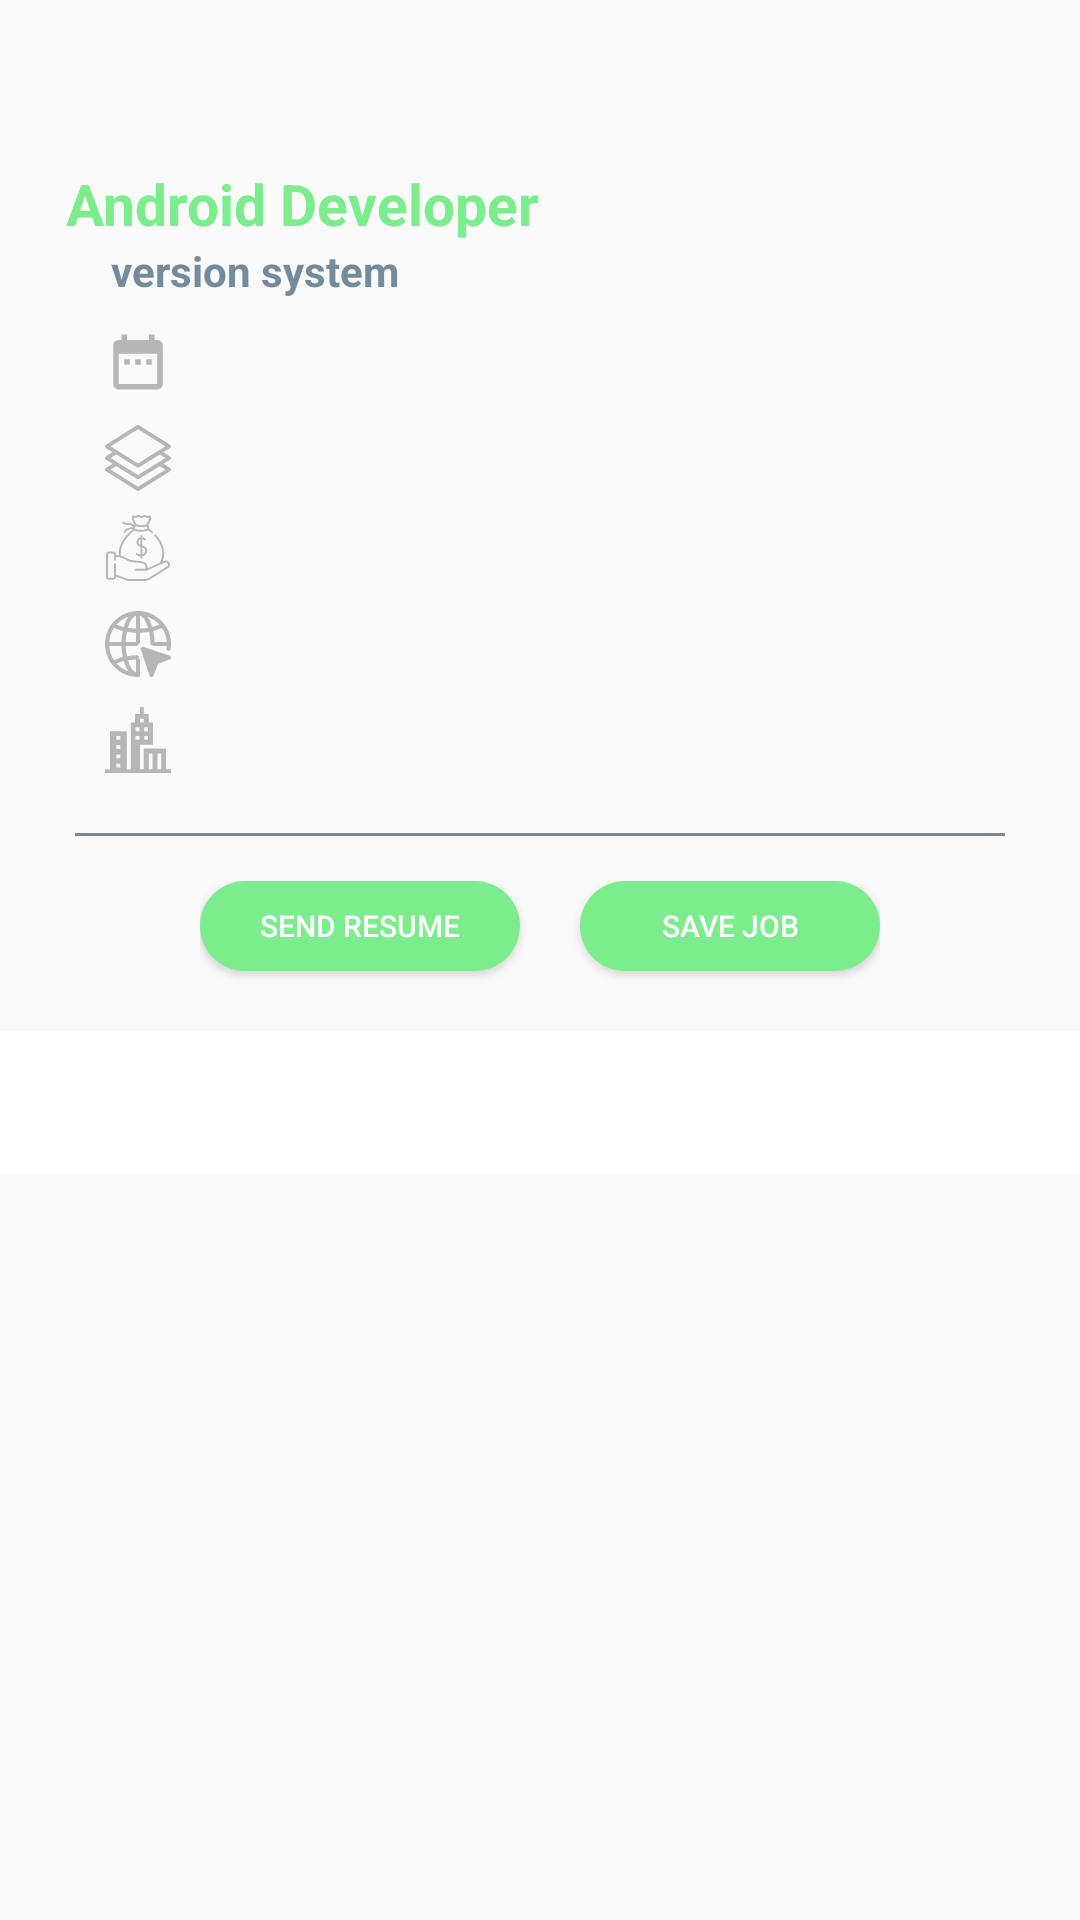

Layout XML and referenced resources for this Android screen:
<!-- AndroidManifest.xml: application theme AppTheme -->
<!-- res/layout/fragment_job_preview.xml -->
<?xml version="1.0" encoding="utf-8"?>
<LinearLayout xmlns:android="http://schemas.android.com/apk/res/android"
    xmlns:app="http://schemas.android.com/apk/res-auto"
    android:layout_width="match_parent"
    android:layout_height="match_parent"
    android:orientation="vertical">

    <RelativeLayout
        android:layout_width="match_parent"
        android:layout_height="match_parent"
        android:orientation="vertical">

        <RelativeLayout
            android:id="@+id/job_detail_layout"
            android:layout_width="wrap_content"
            android:layout_height="wrap_content"
            android:layout_marginHorizontal="5dp"
            android:layout_marginTop="50dp"
            android:layout_marginBottom="5dp"
            android:orientation="vertical"
            android:paddingTop="5dp"
            android:visibility="visible">

            <LinearLayout
                android:id="@+id/txt_job_detail_layout"
                android:layout_width="match_parent"
                android:layout_height="wrap_content"
                android:layout_marginHorizontal="7dp"
                android:gravity="center"
                android:orientation="vertical">

                <TextView
                    android:id="@+id/txt_job_name"
                    android:layout_width="match_parent"
                    android:layout_height="wrap_content"
                    android:layout_marginHorizontal="10dp"
                    android:text="Android Developer"
                    android:textColor="@color/green"
                    android:textSize="19dp"
                    android:textStyle="bold" />

                <TextView
                    android:id="@+id/txt_company_name"
                    android:layout_width="match_parent"
                    android:layout_height="wrap_content"
                    android:layout_marginHorizontal="25dp"
                    android:text="version system"
                    android:textColor="@color/medium_grey_heavy"
                    android:textSize="14dp"
                    android:textStyle="bold" />

                <TextView
                    android:id="@+id/txt_post_date"
                    android:layout_width="match_parent"
                    android:layout_height="wrap_content"
                    android:layout_below="@+id/label1"
                    android:layout_marginHorizontal="23dp"
                    android:layout_marginTop="10dp"
                    android:drawableLeft="@drawable/ic_post_date"
                    android:drawablePadding="3dp"
                    android:text=""
                    android:textSize="15dp" />

                <TextView
                    android:id="@+id/txt_job_designation"
                    android:layout_width="match_parent"
                    android:layout_height="wrap_content"
                    android:layout_below="@+id/txt_post_date"
                    android:layout_marginHorizontal="23dp"
                    android:layout_marginTop="10dp"
                    android:drawableLeft="@drawable/ic_jd_designation"
                    android:drawablePadding="3dp"
                    android:text=""
                    android:textSize="15dp" />

                <TextView
                    android:id="@+id/txt_job_salary"
                    android:layout_width="match_parent"
                    android:layout_height="wrap_content"
                    android:layout_below="@+id/txt_job_designation"
                    android:layout_marginHorizontal="23dp"
                    android:layout_marginTop="8dp"
                    android:drawableLeft="@drawable/ic_jd_salary"
                    android:drawablePadding="3dp"
                    android:text=""
                    android:textSize="15dp" />

                <TextView
                    android:id="@+id/txt_job_website"
                    android:layout_width="match_parent"
                    android:layout_height="wrap_content"
                    android:layout_below="@+id/txt_job_designation"
                    android:layout_marginHorizontal="23dp"
                    android:layout_marginTop="10dp"
                    android:drawableLeft="@drawable/ic_jd_website"
                    android:drawablePadding="3dp"
                    android:text=""
                    android:textSize="15dp" />

                <TextView
                    android:id="@+id/txt_job_city"
                    android:layout_width="match_parent"
                    android:layout_height="wrap_content"
                    android:layout_below="@+id/txt_job_website"
                    android:layout_marginHorizontal="23dp"
                    android:layout_marginTop="10dp"
                    android:layout_marginBottom="5dp"
                    android:drawableLeft="@drawable/ic_jd_city"
                    android:drawablePadding="3dp"
                    android:text=""
                    android:textSize="15dp" />
                

            </LinearLayout>

            <View
                android:id="@+id/line1"
                android:layout_width="match_parent"
                android:layout_height="1dp"
                android:layout_below="@+id/txt_job_detail_layout"
                android:layout_marginHorizontal="20dp"
                android:layout_marginTop="15dp"
                android:background="@color/medium_grey_heavy" />

            <LinearLayout
                android:layout_width="wrap_content"
                android:layout_height="wrap_content"
                android:layout_below="@id/line1"
                android:layout_centerHorizontal="true"
                android:layout_marginTop="15dp"
                android:orientation="horizontal">

                <Button
                    android:id="@+id/job_apply_now"
                    android:layout_width="wrap_content"
                    android:layout_height="30dp"
                    android:layout_below="@+id/line1"
                    android:layout_gravity="center_horizontal"
                    android:layout_marginTop="15dp"
                    android:background="@drawable/button"
                    android:paddingHorizontal="20dp"
                    android:text="Send Resume"
                    android:textColor="@color/white"
                    android:textSize="10dp" />

                <Button
                    android:id="@+id/job_saved"
                    android:layout_width="100dp"
                    android:layout_height="30dp"
                    android:layout_below="@+id/line1"
                    android:layout_gravity="center_horizontal"
                    android:layout_marginLeft="20dp"
                    android:layout_marginTop="15dp"
                    android:background="@drawable/button"
                    android:paddingHorizontal="15dp"
                    android:text="SAVE JOB"
                    android:textColor="@color/white"
                    android:textSize="10dp" />
            </LinearLayout>
        </RelativeLayout>

        <com.google.android.material.tabs.TabLayout
            android:id="@+id/tab_layout"
            android:layout_width="match_parent"
            android:layout_height="wrap_content"
            android:layout_below="@+id/job_detail_layout"
            android:background="@color/white"
            app:tabBackground="@drawable/tab_background"
            app:tabIndicatorColor="@color/green"
            app:tabMode="fixed"
            app:tabSelectedTextColor="@color/green"
            app:tabTextAppearance="@android:style/TextAppearance.Widget.TabWidget"
            app:tabTextColor="@color/white" />

        <androidx.viewpager.widget.ViewPager
            android:id="@+id/view_pager"
            android:layout_width="match_parent"
            android:layout_height="match_parent"
            android:layout_below="@id/tab_layout" />
    </RelativeLayout>
</LinearLayout>
<!-- resources referenced by this layout -->
<resources>
  <color name="green">#7bed8d</color>
  <color name="medium_grey_heavy">#748a9d</color>
  <color name="white">#ffffff</color>
  <!-- drawable button (drawable) -->
  <?xml version="1.0" encoding="utf-8"?>
  <shape xmlns:android="http://schemas.android.com/apk/res/android" >
      <solid android:color="@color/green"/>
      <corners android:radius="30dp"/>
  </shape>
  <!-- drawable ic_jd_city (drawable) -->
  <vector  android:height="22dp" android:tint="#B6B6B6"
      android:viewportHeight="512" android:viewportWidth="512"
      android:width="22dp" xmlns:android="http://schemas.android.com/apk/res/android">
      <path android:fillColor="#FF000000" android:pathData="m473.901,482v-160.028h-172.357v160.028h-30v-190.028h101.179v-171.094h-33.726v-67.031h-38.163v-53.847h-30v53.847h-38.164v67.031h-33.726v361.122h-30v-294.09h-130.845v294.09h-38.099v30h512v-30zM304.349,157.91h30v30h-30zM304.349,224.941h30v30h-30zM117.859,470.235h-30v-30h30zM117.859,398.47h-30v-30h30zM117.859,326.706h-30v-30h30zM117.859,254.941h-30v-30h30zM267.318,254.941h-30v-30h30zM267.318,187.91h-30v-30h30zM270.833,90.878h30v30h-30zM368.997,482h-30v-120.4h30zM436.449,482h-30v-120.4h30z"/>
  </vector>
  <!-- drawable ic_post_date (drawable) -->
  <vector  android:height="22dp"
      android:tint="#B6B6B6" android:viewportHeight="24.0"
      android:viewportWidth="24.0" android:width="22dp" xmlns:android="http://schemas.android.com/apk/res/android">
      <path android:fillColor="#FF000000" android:pathData="M9,11L7,11v2h2v-2zM13,11h-2v2h2v-2zM17,11h-2v2h2v-2zM19,4h-1L18,2h-2v2L8,4L8,2L6,2v2L5,4c-1.11,0 -1.99,0.9 -1.99,2L3,20c0,1.1 0.89,2 2,2h14c1.1,0 2,-0.9 2,-2L21,6c0,-1.1 -0.9,-2 -2,-2zM19,20L5,20L5,9h14v11z"/>
  </vector>
  <!-- drawable tab_background (drawable) -->
  <?xml version="1.0" encoding="utf-8"?>
  <selector xmlns:android="http://schemas.android.com/apk/res/android">
          
         
          <item android:state_selected="true">
                  <shape android:shape="rectangle">
                          <solid android:color="@color/white"/>
                          <stroke android:width="2dp" android:color="@color/green"/>
                        
  
                  </shape>
          </item>
          <item android:state_selected="false">
                  <shape android:shape="rectangle">
                          <solid android:color="@color/green"/>
                          <stroke android:width="2dp" android:color="@color/green"/>
                          
  
                  </shape>
          </item>
  </selector>
  <style name="AppTheme" parent="Theme.AppCompat.Light.NoActionBar">
          
          <item name="colorPrimary">@color/colorPrimary</item>
          <item name="colorPrimaryDark">@color/background</item>
          <item name="colorAccent">@color/colorAccent</item>
  
          
          <item name="android:windowLightStatusBar">true</item>
          <item name="android:colorForeground">@color/medium_grey_normal</item>
      </style>
  <color name="colorPrimary">#7bed8d</color>
  <color name="background">#ffffff</color>
  <color name="colorAccent">#03DAC5</color>
  <color name="medium_grey_normal">#a6bcd0</color>
</resources>
